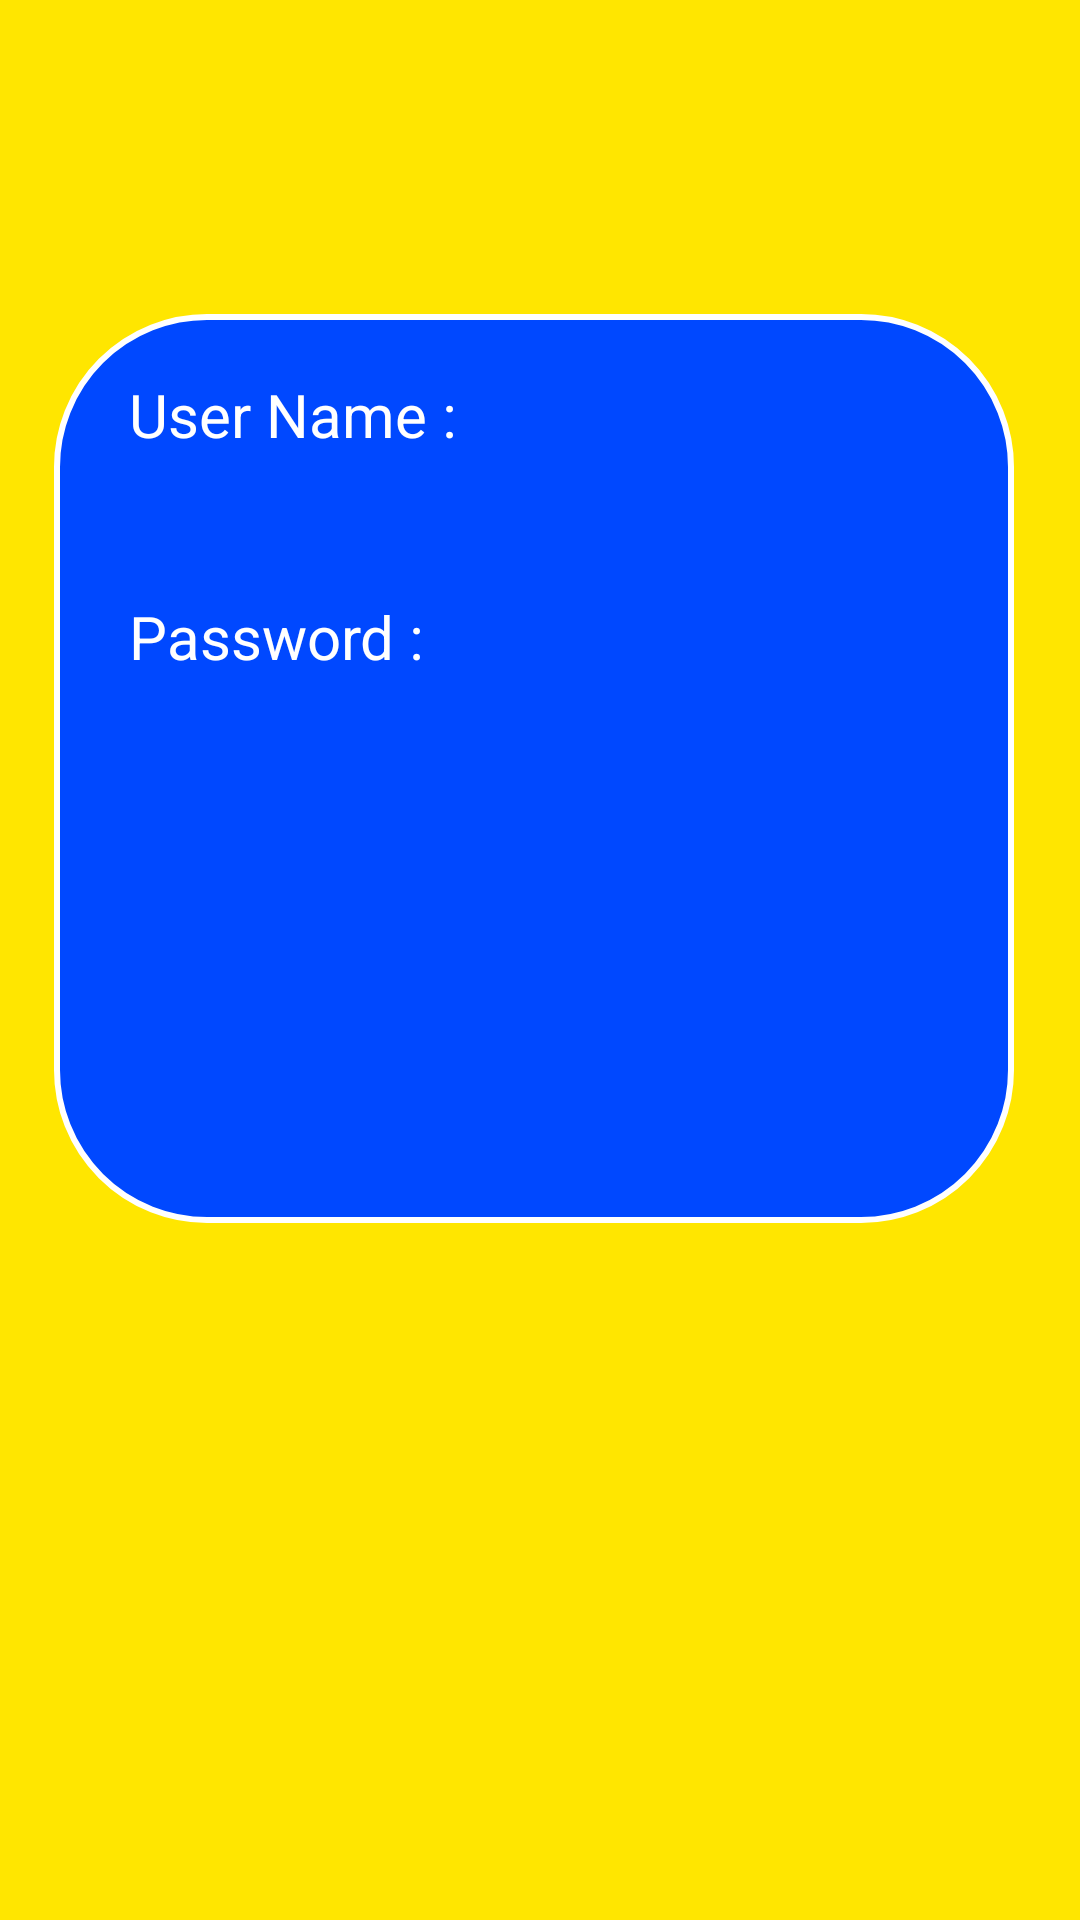

Produce the Android XML layout that renders to this screen, including the resource entries it uses.
<!-- AndroidManifest.xml: application theme Theme.NotesTakingApp -->
<!-- res/layout/loginregister.xml -->
<?xml version="1.0" encoding="utf-8"?>
<RelativeLayout
    xmlns:tools="http://schemas.android.com/tools"
    xmlns:android="http://schemas.android.com/apk/res/android"
    android:layout_width="match_parent"
    android:layout_height="match_parent"
    android:background="@color/yellow"
    tools:context=".screens.Login.LoginFragment">

    <TextView
        android:id="@+id/title"
        android:layout_width="253dp"
        android:layout_height="wrap_content"
        android:layout_alignParentStart="true"
        android:layout_alignParentTop="true"
        android:layout_alignParentEnd="true"
        android:layout_marginStart="77dp"
        android:layout_marginTop="25dp"
        android:layout_marginEnd="81dp"
        android:textAlignment="center"
        android:textColor="@color/blue"
        android:textSize="50dp" />

    <LinearLayout
        android:layout_width="wrap_content"
        android:layout_height="303dp"
        android:layout_below="@+id/title"
        android:layout_alignParentStart="true"
        android:layout_alignParentEnd="true"
        android:layout_marginStart="18dp"
        android:layout_marginTop="13dp"
        android:layout_marginEnd="22dp"
        android:background="@drawable/borderadder"
        android:orientation="vertical"
        android:padding="20dp">

        <TextView
            style="@style/textview"
            android:text="User Name :" />

        <EditText
            android:id="@+id/registerName"
            style="@style/textview" />

        <TextView
            style="@style/textview"
            android:layout_marginTop="20dp"
            android:text="Password :" />

        <EditText
            android:id="@+id/registerPassword"
            style="@style/textview" />

        <Button
            android:id="@+id/submit"
            style="@style/textview"
            android:layout_marginTop="20dp"
            android:textColor="@color/blue" />
    </LinearLayout>

</RelativeLayout>
<!-- resources referenced by this layout -->
<resources>
  <color name="blue">#0048FF</color>
  <color name="yellow">#FFE600</color>
  <!-- drawable borderadder (drawable) -->
  <?xml version="1.0" encoding="utf-8"?>
  <shape xmlns:android="http://schemas.android.com/apk/res/android">
      <solid android:color="@color/blue"/>
      <stroke
          android:width="2dp"
          android:color="@color/white"/>
      <corners
          android:radius="50dp"/>
  </shape>
  <style name="textview">
          <item name="android:layout_marginLeft">5dp</item>
          <item name="android:textSize">20dp</item>
          <item name="android:textColor">@color/white</item>
          <item name="android:layout_width">match_parent</item>
          <item name="android:layout_height">wrap_content</item>
          <item name="android:backgroundTint">@color/yellow</item>
      </style>
  <color name="white">#FFFFFFFF</color>
</resources>
